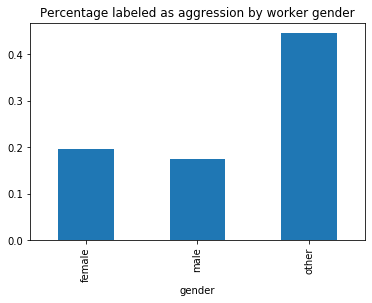

The file beside this chart, header and first rows:
gender, aggression
female, 0.1967
male, 0.1756
other, 0.4458
